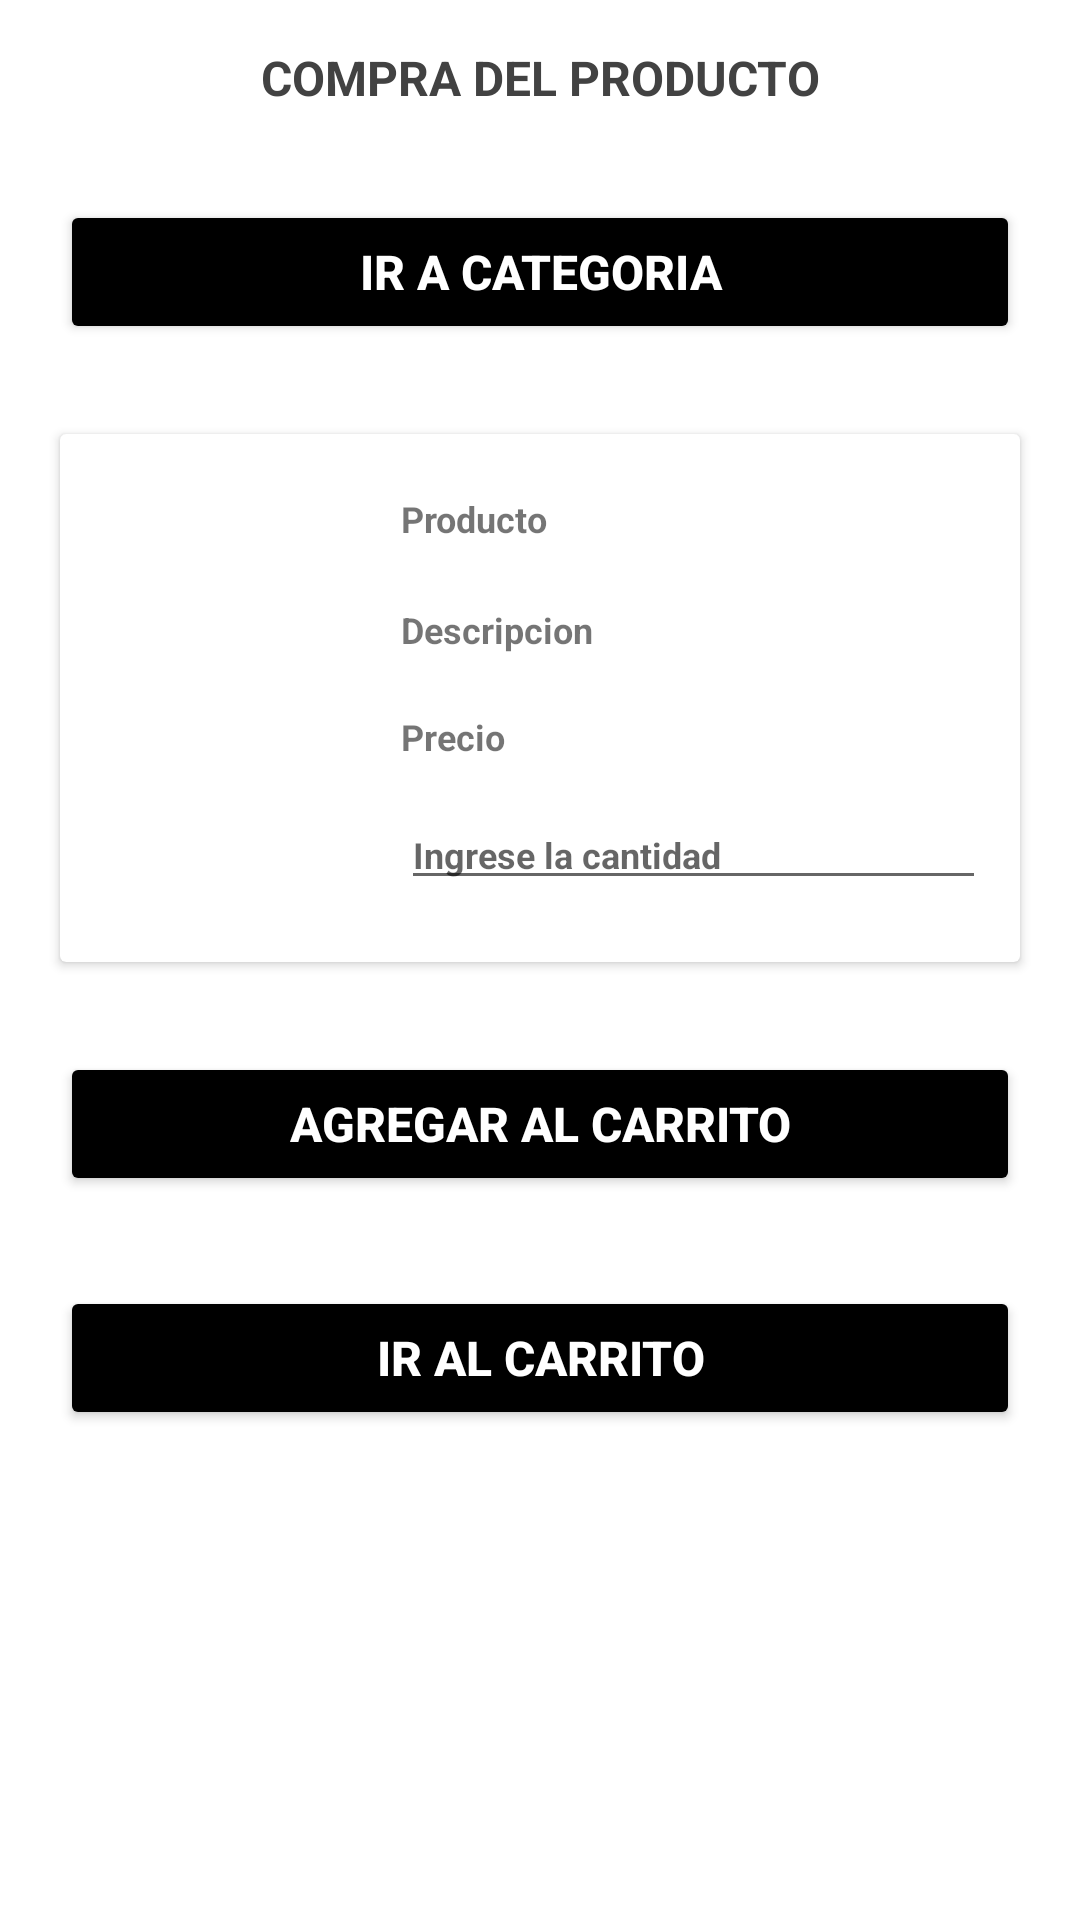

Layout XML and referenced resources for this Android screen:
<!-- AndroidManifest.xml: application theme Theme.MyApp_TiendaVirtual -->
<!-- res/layout/activity_compra.xml -->
<?xml version="1.0" encoding="utf-8"?>
<LinearLayout xmlns:android="http://schemas.android.com/apk/res/android"
    xmlns:app="http://schemas.android.com/apk/res-auto"
    xmlns:tools="http://schemas.android.com/tools"
    android:layout_width="match_parent"
    android:layout_height="match_parent"
    android:orientation="vertical"
    tools:context=".CompraActivity">

    <TextView
        android:id="@+id/textView"
        android:layout_width="match_parent"
        android:layout_height="wrap_content"
        android:layout_marginHorizontal="20dp"
        android:layout_marginVertical="15dp"
        android:gravity="center"
        android:text="COMPRA DEL PRODUCTO"
        android:textColor="@color/cardview_dark_background"
        android:textSize="16dp"
        android:textStyle="bold" />

    <Button
        android:id="@+id/button4"
        android:layout_width="match_parent"
        android:layout_height="wrap_content"
        android:layout_marginHorizontal="20dp"
        android:layout_marginVertical="15dp"
        android:onClick="irCategoria"
        android:text="IR A CATEGORIA"
        android:textColor="@color/white"
        android:textSize="16dp"
        android:textStyle="bold"
        app:backgroundTint="@color/black" />

    <androidx.cardview.widget.CardView
        android:layout_width="match_parent"
        android:layout_height="wrap_content"
        android:layout_marginHorizontal="20dp"
        android:layout_marginVertical="15dp">

        <androidx.constraintlayout.widget.ConstraintLayout
            android:layout_width="match_parent"
            android:layout_height="wrap_content">


            <ImageView
                android:id="@+id/imgproducto"
                android:layout_width="127dp"
                android:layout_height="136dp"
                android:layout_marginTop="20dp"
                android:layout_marginBottom="20dp"
                app:layout_constraintBottom_toBottomOf="parent"
                app:layout_constraintEnd_toEndOf="parent"
                app:layout_constraintHorizontal_bias="0.064"
                app:layout_constraintStart_toStartOf="parent"
                app:layout_constraintTop_toTopOf="parent"
                app:layout_constraintVertical_bias="0.0"
                app:srcCompat="@mipmap/ic_launcher_round" />

            <TextView
                android:id="@+id/txtprodcod"
                android:layout_width="195dp"
                android:layout_height="wrap_content"
                android:text="Producto"
                android:textSize="12dp"
                android:textStyle="bold"
                app:layout_constraintBottom_toBottomOf="parent"
                app:layout_constraintEnd_toEndOf="parent"
                app:layout_constraintHorizontal_bias="0.909"
                app:layout_constraintStart_toStartOf="parent"
                app:layout_constraintTop_toTopOf="parent"
                app:layout_constraintVertical_bias="0.125" />

            <TextView
                android:id="@+id/txtproddescrip"
                android:layout_width="195dp"
                android:layout_height="wrap_content"
                android:text="Descripcion"
                android:textSize="12dp"
                android:textStyle="bold"
                app:layout_constraintBottom_toBottomOf="parent"
                app:layout_constraintEnd_toEndOf="parent"
                app:layout_constraintHorizontal_bias="0.909"
                app:layout_constraintStart_toStartOf="parent"
                app:layout_constraintTop_toTopOf="parent"
                app:layout_constraintVertical_bias="0.356" />

            <TextView
                android:id="@+id/txtprodprecio"
                android:layout_width="195dp"
                android:layout_height="wrap_content"
                android:text="Precio"
                android:textSize="12dp"
                android:textStyle="bold"
                app:layout_constraintBottom_toBottomOf="parent"
                app:layout_constraintEnd_toEndOf="parent"
                app:layout_constraintHorizontal_bias="0.909"
                app:layout_constraintStart_toStartOf="parent"
                app:layout_constraintTop_toTopOf="parent"
                app:layout_constraintVertical_bias="0.581" />

            <EditText
                android:id="@+id/edtprodcantidad"
                android:layout_width="195dp"
                android:layout_height="wrap_content"
                android:ems="10"
                android:hint="Ingrese la cantidad"
                android:inputType="number"
                android:textSize="12dp"
                android:textStyle="bold"
                app:layout_constraintBottom_toBottomOf="parent"
                app:layout_constraintEnd_toEndOf="parent"
                app:layout_constraintHorizontal_bias="0.909"
                app:layout_constraintStart_toStartOf="parent"
                app:layout_constraintTop_toTopOf="parent"
                app:layout_constraintVertical_bias="0.856" />

        </androidx.constraintlayout.widget.ConstraintLayout>
    </androidx.cardview.widget.CardView>

    <Button
        android:id="@+id/button2"
        android:layout_width="match_parent"
        android:layout_height="wrap_content"
        android:layout_marginHorizontal="20dp"
        android:layout_marginVertical="15dp"
        android:onClick="agregarCarrito"
        android:text="AGREGAR AL CARRITO"
        android:textColor="@color/white"
        android:textSize="16dp"
        android:textStyle="bold"
        app:backgroundTint="@color/black" />

    <Button
        android:id="@+id/button3"
        android:layout_width="match_parent"
        android:layout_height="wrap_content"
        android:layout_marginHorizontal="20dp"
        android:layout_marginVertical="15dp"
        android:onClick="irCarrito"
        android:text="IR AL CARRITO"
        android:textColor="@color/white"
        android:textSize="16dp"
        android:textStyle="bold"
        app:backgroundTint="@color/black" />

</LinearLayout>
<!-- resources referenced by this layout -->
<resources>
  <style name="Theme.MyApp_TiendaVirtual" parent="Theme.MaterialComponents.DayNight.DarkActionBar">
          
          <item name="colorPrimary">@color/purple_500</item>
          <item name="colorPrimaryVariant">@color/purple_700</item>
          <item name="colorOnPrimary">@color/white</item>
          
          <item name="colorSecondary">@color/teal_200</item>
          <item name="colorSecondaryVariant">@color/teal_700</item>
          <item name="colorOnSecondary">@color/black</item>
          
          <item name="android:statusBarColor" tools:targetApi="l">?attr/colorPrimaryVariant</item>
          
      </style>
  <!-- not gathered from this repository: default colours our renderer supplied (Android Studio template values) -->
  <color name="purple_500">#FF6200EE</color>
  <color name="purple_700">#FF3700B3</color>
  <color name="teal_200">#FF03DAC5</color>
  <color name="teal_700">#FF018786</color>
  <color name="black">#FF000000</color>
  <color name="white">#FFFFFFFF</color>
</resources>
